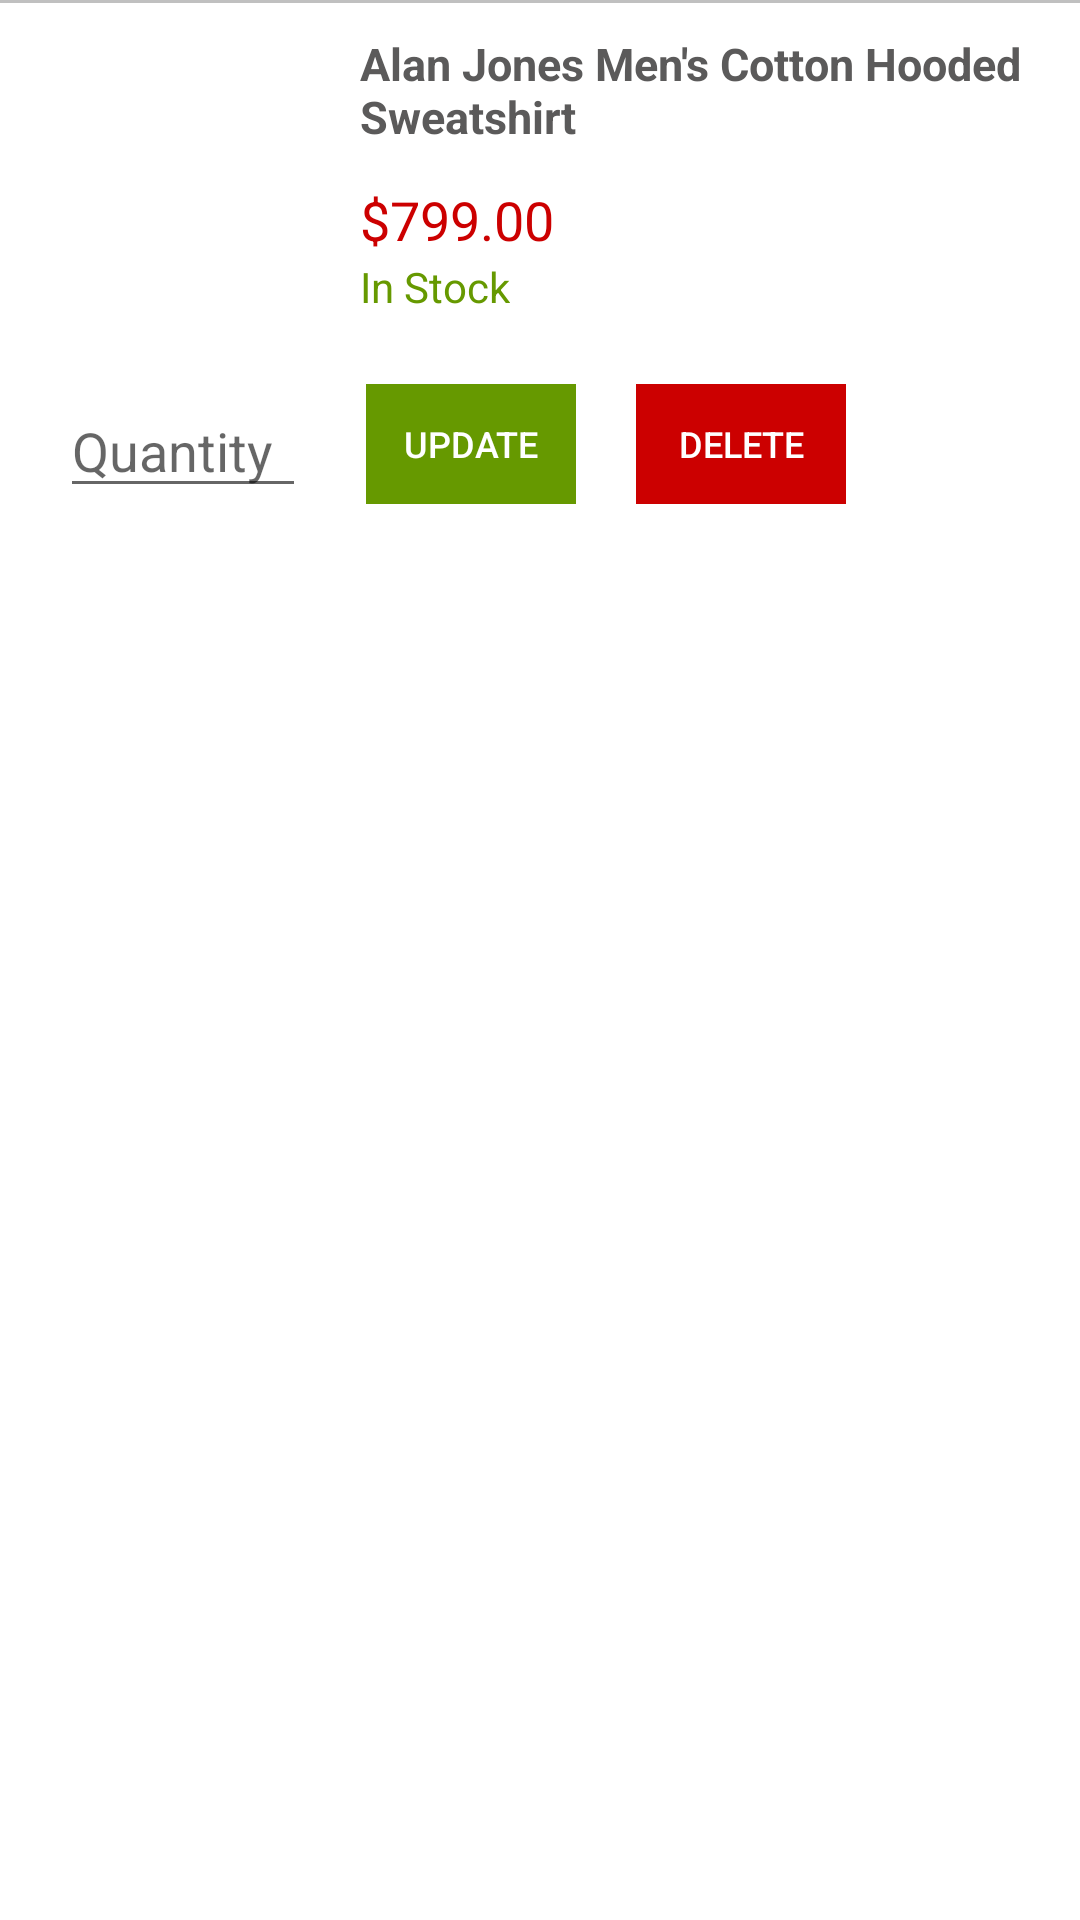

Reconstruct the res/layout file that produces this screen, plus the resources it refers to.
<!-- AndroidManifest.xml: application theme Theme.AppCompat.Light.NoActionBar -->
<!-- res/layout/cart_list_items.xml -->
<?xml version="1.0" encoding="utf-8"?>
<LinearLayout xmlns:android="http://schemas.android.com/apk/res/android"
    xmlns:tools="http://schemas.android.com/tools"
    android:id="@+id/myLayout"
    android:layout_width="match_parent"
    android:layout_height="wrap_content"
    android:background="#FFFFFF"
    android:fillViewport="true"
    android:orientation="vertical"
    android:visibility="visible">

        <View
            android:layout_width="fill_parent"
            android:layout_height="1dp"
            android:layout_marginBottom="10dp"
            android:background="#c0c0c0" />

        <RelativeLayout
            android:layout_width="wrap_content"
            android:layout_height="wrap_content">

            <ImageView
                android:id="@+id/imageView_product"
                android:layout_width="100dp"
                android:layout_height="100dp"
                android:layout_marginTop="7dp"
                android:layout_marginLeft="10dp"/>

            <TextView
                android:id="@+id/textView_product_title"
                android:layout_width="wrap_content"
                android:layout_height="wrap_content"
                android:layout_alignParentTop="true"
                android:layout_marginLeft="120dp"
                android:text="Alan Jones Men's Cotton Hooded Sweatshirt"
                android:textColor="#5b5a5a"
                android:textSize="15sp"
                android:textStyle="bold"/>
            <TextView
                android:id="@+id/cart_id"
                android:layout_width="wrap_content"
                android:textAppearance="?android:textAppearanceMedium"
                android:textColor="#424242"
                android:textSize="16sp"
                android:fontFamily="sans-serif"
                android:layout_marginTop="20dp"
                android:layout_alignStart="@+id/textView_product_title"
                android:layout_height="wrap_content"
                tools:text="cart id"/>

            <TextView
                android:id="@+id/textView_product_price"
                android:layout_width="wrap_content"
                android:layout_height="wrap_content"
                android:layout_alignStart="@+id/textView_product_title"
                android:layout_marginTop="50dp"
                android:text="$799.00"
                android:textColor="@android:color/holo_red_dark"
                android:textSize="18sp"/>

            <TextView
                android:id="@+id/textView_instock"
                android:layout_width="wrap_content"
                android:layout_height="wrap_content"
                android:layout_alignStart="@+id/textView_product_title"
                android:layout_marginStart="0dp"
                android:layout_marginTop="75dp"
                android:text="In Stock"
                android:textColor="@android:color/holo_green_dark"/>

        </RelativeLayout>

        <LinearLayout
            android:layout_width="match_parent"
            android:layout_height="wrap_content"
            android:layout_alignParentBottom="true"
            android:orientation="horizontal">


            <LinearLayout
                android:layout_width="wrap_content"
                android:layout_height="wrap_content"
                android:orientation="vertical"
                android:layout_marginTop="10dp">

                <EditText
                    android:id="@+id/editText_Quantity"
                    android:layout_width="82dp"
                    android:layout_height="wrap_content"
                    android:layout_marginLeft="20dp"
                    android:layout_weight="1"
                    android:ems="10"
                    android:inputType="number"
                    android:hint="Quantity"
                    />

            </LinearLayout>

            <LinearLayout
                android:layout_width="wrap_content"
                android:layout_height="wrap_content"
                android:orientation="vertical"
                android:layout_marginTop="10dp"
                android:layout_marginLeft="20dp">

                <Button
                    android:id="@+id/button_update"
                    android:layout_width="70dp"
                    android:layout_height="40dp"
                    android:background="@android:color/holo_green_dark"
                    android:text="@string/cart_update"
                    android:textColor="@android:color/white"
                    android:textSize="12sp" />

            </LinearLayout>

            <LinearLayout
                android:layout_width="wrap_content"
                android:layout_height="wrap_content"
                android:orientation="vertical"
                android:layout_marginTop="10dp"
                android:layout_marginLeft="20dp">

                <Button
                    android:id="@+id/button_delete"
                    android:layout_width="70dp"
                    android:layout_height="40dp"
                    android:background="@android:color/holo_red_dark"
                    android:text="@string/cart_delete"
                    android:textColor="@android:color/white"
                    android:textSize="12sp" />
            </LinearLayout>
        </LinearLayout>
</LinearLayout>
<!-- resources referenced by this layout -->
<resources>
  <string name="cart_delete">Delete</string>
  <string name="cart_update">Update</string>
</resources>
